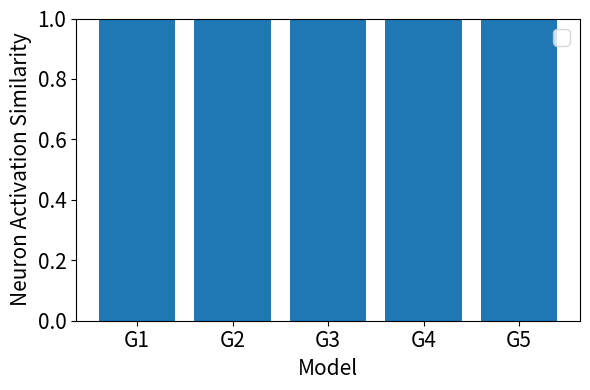

Write the Python code that produced this figure. (Note: this script raises an exception after producing the figure.)
import matplotlib.pyplot as plt
import pandas as pd
import numpy as np
from matplotlib.font_manager import FontProperties, fontManager

if __name__ == '__main__':
    
    # 准备数据
    labels = ['G1', 'G2', 'G3', 'G4', 'G5']
    values = [10, 20, 30, 25, 15]
    
    fig, ax = plt.subplots()
    # 创建柱状图
    ax.bar(labels, values)
        
    # 添加一些文本以标注条形图
    ax.set_xlabel('Model', fontsize=15)
    ax.set_ylabel('Neuron Activation Similarity', fontsize=15)
    plt.xticks(fontsize=15)
    plt.yticks(fontsize=15)
    # ax.set_title('Grouped Bar Chart')
    ax.set_ylim(0,1)
    # ax.set_xticklabels(['VGG16', 'Res18', 'Res50', 'Swin', 'ViT-S', 'ViT-B'])  # 设置x轴标签
    ax.legend(fontsize=15)
    fig.set_size_inches(6, 4)
    # 显示图表
    plt.tight_layout()

    plt.savefig('/lichenghao/huY/ada_optimizer/submit/long_tail_data_bin_chart.png', dpi=400, bbox_inches = 'tight')
